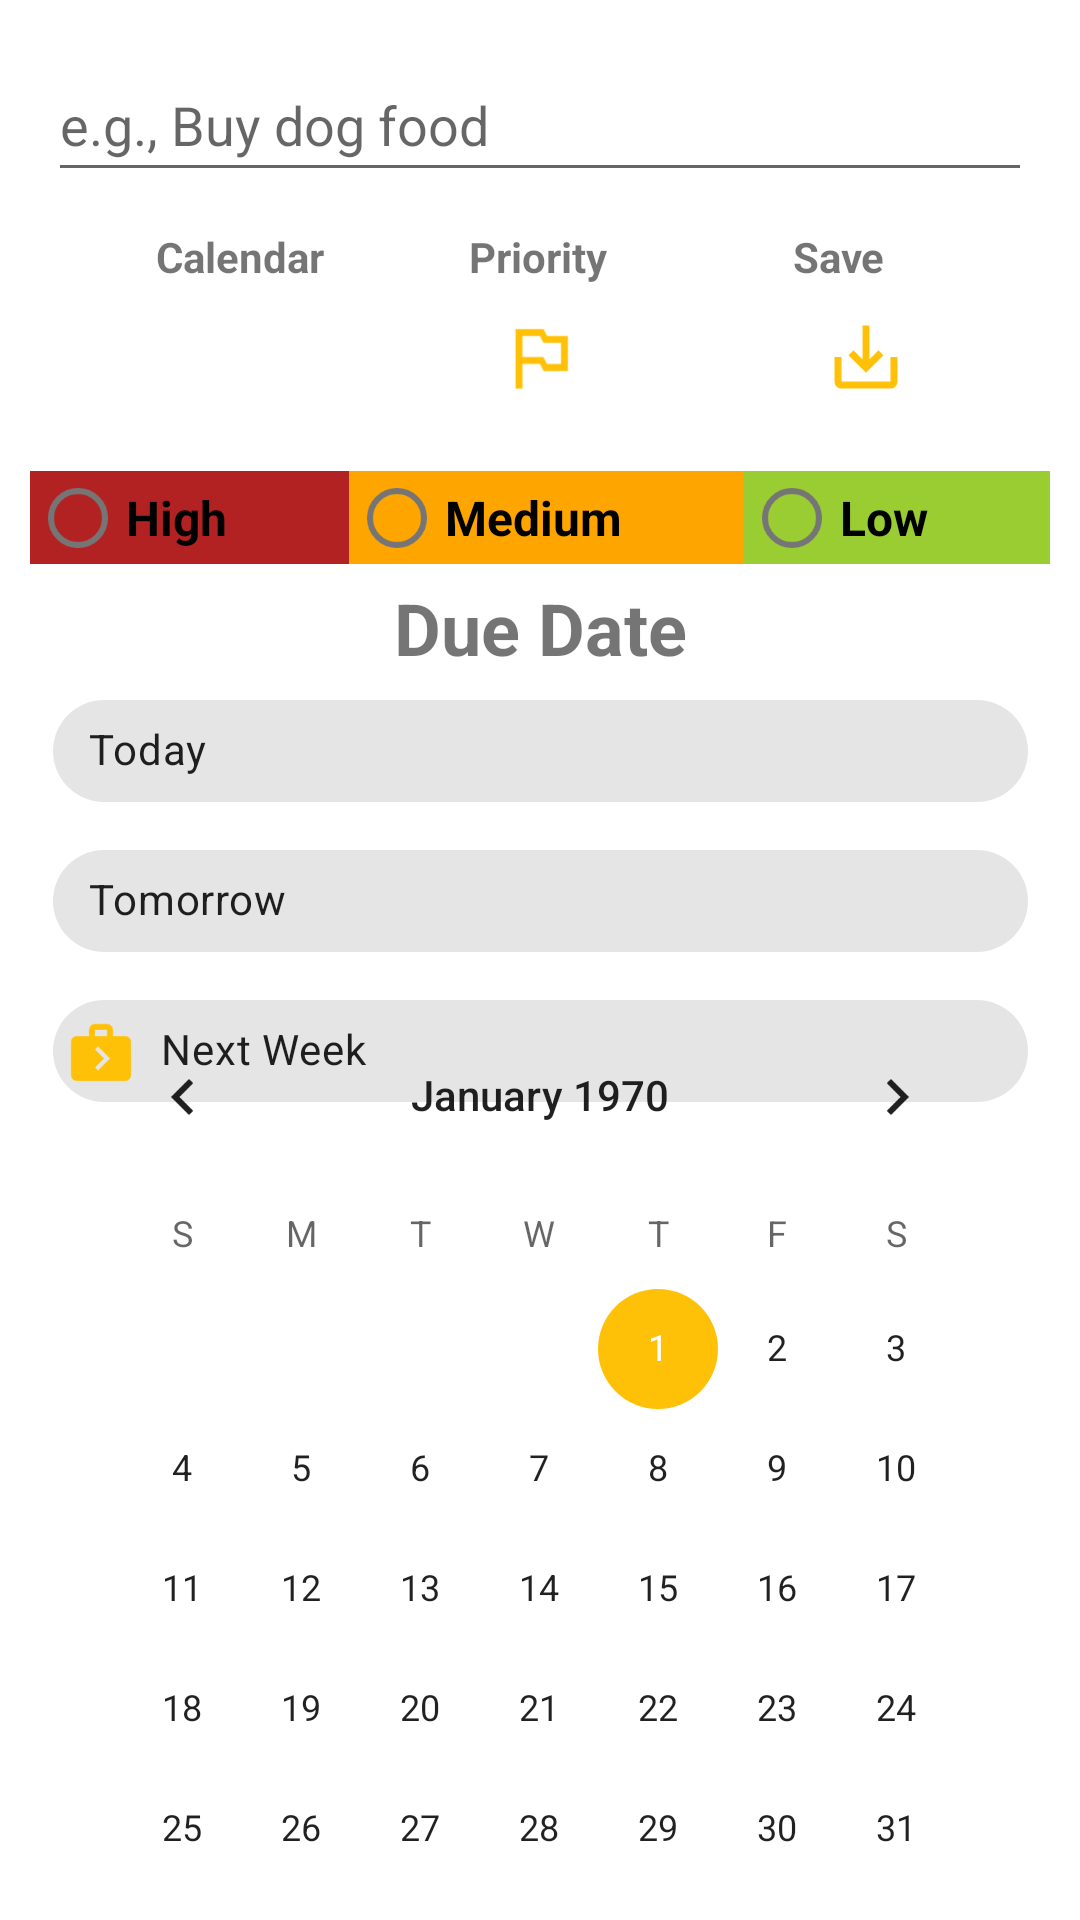

Write the Android layout XML for this screen, with the resource values it uses.
<!-- AndroidManifest.xml: application theme Theme.MyTasks -->
<!-- res/layout/bottom_sheet.xml -->
<?xml version="1.0" encoding="utf-8"?>
<androidx.constraintlayout.widget.ConstraintLayout xmlns:android="http://schemas.android.com/apk/res/android"
    xmlns:app="http://schemas.android.com/apk/res-auto"
    xmlns:tools="http://schemas.android.com/tools"
    android:id="@+id/bottom_sheet"
    style="@style/Animation.Design.BottomSheetDialog"
    android:layout_width="match_parent"
    android:layout_height="match_parent"
    android:background="#fff"
    app:behavior_hideable="false"
    app:behavior_peekHeight="32dp"
    app:layout_behavior="com.google.android.material.bottomsheet.BottomSheetBehavior">

    <EditText
        android:id="@+id/enter_todo_edit_text"
        android:layout_width="0dp"
        android:layout_height="wrap_content"
        android:layout_marginStart="16dp"
        android:layout_marginTop="16dp"
        android:layout_marginEnd="16dp"
        android:ems="10"
        android:hint="@string/hint_text"
        android:inputType="textPersonName"
        android:minHeight="48dp"
        app:layout_constraintEnd_toEndOf="parent"
        app:layout_constraintStart_toStartOf="parent"
        app:layout_constraintTop_toTopOf="parent"
        tools:ignore="TextContrastCheck" />

    <TextView
        android:id="@+id/text_view_calendar"
        android:layout_width="wrap_content"
        android:layout_height="wrap_content"
        android:layout_marginStart="52dp"
        android:layout_marginTop="12dp"
        android:text="@string/calendar_text_view"
        android:textSize="14sp"
        android:textStyle="bold"
        app:layout_constraintStart_toStartOf="parent"
        app:layout_constraintTop_toBottomOf="@+id/enter_todo_edit_text" />

    <ImageButton
        android:id="@+id/today_calendar_button"
        android:layout_width="74dp"
        android:layout_height="48dp"
        android:backgroundTint="#FFFFFF"
        android:contentDescription="@string/image_calendar"
        android:scaleType="fitCenter"
        app:layout_constraintEnd_toStartOf="@+id/priority_todo_button"
        app:layout_constraintHorizontal_bias="0.5"
        app:layout_constraintStart_toStartOf="parent"
        app:layout_constraintTop_toBottomOf="@+id/text_view_calendar"
        app:srcCompat="@drawable/ic_baseline_calendar_today_24"
        tools:ignore="SpeakableTextPresentCheck,TouchTargetSizeCheck,DuplicateSpeakableTextCheck,ImageContrastCheck" />

    <TextView
        android:id="@+id/text_view_priority"
        android:layout_width="wrap_content"
        android:layout_height="wrap_content"
        android:layout_marginStart="68dp"
        android:layout_marginTop="12dp"
        android:layout_marginEnd="82dp"
        android:text="@string/priority_text_view"
        android:textSize="14sp"
        android:textStyle="bold"
        app:layout_constraintEnd_toStartOf="@+id/text_view_save"
        app:layout_constraintStart_toEndOf="@+id/text_view_calendar"
        app:layout_constraintTop_toBottomOf="@+id/enter_todo_edit_text" />

    <ImageButton
        android:id="@+id/priority_todo_button"
        android:layout_width="74dp"
        android:layout_height="48dp"
        android:backgroundTint="#FFFFFF"
        android:contentDescription="@string/image_priority"
        android:scaleType="fitCenter"
        app:layout_constraintEnd_toStartOf="@+id/save_todo_button"
        app:layout_constraintHorizontal_bias="0.5"
        app:layout_constraintStart_toEndOf="@+id/today_calendar_button"
        app:layout_constraintTop_toBottomOf="@+id/text_view_priority"
        app:srcCompat="@drawable/ic_baseline_outlined_flag_24"
        tools:ignore="DuplicateSpeakableTextCheck,ImageContrastCheck" />

    <TextView
        android:id="@+id/text_view_save"
        android:layout_width="wrap_content"
        android:layout_height="wrap_content"
        android:layout_marginTop="12dp"
        android:layout_marginEnd="65dp"
        android:text="@string/save_text_view"
        android:textSize="14sp"
        android:textStyle="bold"
        app:layout_constraintEnd_toEndOf="parent"
        app:layout_constraintTop_toBottomOf="@+id/enter_todo_edit_text" />

    <ImageButton
        android:id="@+id/save_todo_button"
        android:layout_width="74dp"
        android:layout_height="48dp"
        android:backgroundTint="#FFFFFF"
        android:contentDescription="@string/image_save"
        android:scaleType="fitCenter"
        app:layout_constraintEnd_toEndOf="parent"
        app:layout_constraintHorizontal_bias="0.5"
        app:layout_constraintStart_toEndOf="@+id/priority_todo_button"
        app:layout_constraintTop_toBottomOf="@+id/text_view_save"
        app:srcCompat="@drawable/ic_baseline_save_alt_24"
        tools:ignore="DuplicateSpeakableTextCheck,ImageContrastCheck" />

    <TextView
        android:id="@+id/text_view_due_date"
        android:layout_width="wrap_content"
        android:layout_height="wrap_content"
        android:layout_marginTop="50dp"
        android:text="@string/due_date_text_view"
        android:textSize="24sp"
        android:textStyle="bold"
        app:layout_constraintEnd_toEndOf="parent"
        app:layout_constraintStart_toStartOf="parent"
        app:layout_constraintTop_toBottomOf="@+id/priority_todo_button" />

    <com.google.android.material.chip.Chip
        android:id="@+id/today_chip"
        android:layout_width="325dp"
        android:layout_height="50dp"
        android:layout_marginStart="40dp"
        android:layout_marginEnd="40dp"
        android:text="@string/today_text_chip"
        android:textStyle="bold"
        app:chipIcon="@drawable/ic_baseline_today_24"
        app:layout_constraintEnd_toEndOf="parent"
        app:layout_constraintStart_toStartOf="parent"
        app:layout_constraintTop_toBottomOf="@+id/text_view_due_date" />

    <com.google.android.material.chip.Chip
        android:id="@+id/tomorrow_chip"
        android:layout_width="325dp"
        android:layout_height="50dp"
        android:layout_marginStart="40dp"
        android:layout_marginEnd="40dp"
        android:text="@string/tomorrow_text_chip"
        android:textStyle="bold"
        app:chipIcon="@drawable/ic_baseline_wb_sunny_24"
        app:layout_constraintEnd_toEndOf="parent"
        app:layout_constraintStart_toStartOf="parent"
        app:layout_constraintTop_toBottomOf="@+id/today_chip" />

    <com.google.android.material.chip.Chip
        android:id="@+id/next_week_chip"
        android:layout_width="325dp"
        android:layout_height="50dp"
        android:text="@string/next_week_text_chip"
        android:textStyle="bold"
        app:chipIcon="@drawable/ic_baseline_next_week_24"
        app:layout_constraintEnd_toEndOf="parent"
        app:layout_constraintStart_toStartOf="parent"
        app:layout_constraintTop_toBottomOf="@+id/tomorrow_chip" />

    <CalendarView
        android:id="@+id/calendarView"
        android:layout_width="318dp"
        android:layout_height="296dp"
        android:layout_marginBottom="56dp"
        app:layout_constraintBottom_toBottomOf="parent"
        app:layout_constraintEnd_toEndOf="parent"
        app:layout_constraintStart_toStartOf="parent"
        app:layout_constraintTop_toBottomOf="@+id/next_week_chip" />

    <RadioGroup
        android:id="@+id/radio_group_priority"
        android:layout_width="match_parent"
        android:layout_height="51dp"
        android:layout_marginTop="4dp"
        android:orientation="horizontal"
        android:padding="10dp"
        android:visibility="visible"
        app:layout_constraintEnd_toEndOf="parent"
        app:layout_constraintStart_toStartOf="parent"
        app:layout_constraintTop_toBottomOf="@+id/today_calendar_button">

        <RadioButton
            android:id="@+id/radio_button_high"
            android:layout_width="wrap_content"
            android:layout_height="wrap_content"
            android:layout_weight="1"
            android:background="#B22222"
            android:minHeight="48dp"
            android:text="@string/radio_button_high"
            android:textSize="16sp"
            android:textStyle="bold"
            tools:ignore="TouchTargetSizeCheck" />

        <RadioButton
            android:id="@+id/radio_button_medium"
            android:layout_width="wrap_content"
            android:layout_height="wrap_content"
            android:layout_weight="1"
            android:background="#FFA500"
            android:text="@string/radio_button_medium"
            android:textSize="16sp"
            android:textStyle="bold"
            tools:ignore="TouchTargetSizeCheck" />

        <RadioButton
            android:id="@+id/radio_button_low"
            android:layout_width="wrap_content"
            android:layout_height="wrap_content"
            android:layout_weight="1"
            android:background="#9ACD32"
            android:text="@string/radio_button_low"
            android:textSize="16sp"
            android:textStyle="bold"
            tools:ignore="TouchTargetSizeCheck" />
    </RadioGroup>

    <androidx.constraintlayout.widget.Group
        android:id="@+id/calendar_group"
        android:layout_width="280dp"
        android:layout_height="0dp"
        android:visibility="visible"
        app:constraint_referenced_ids="calendarView,next_week_chip,tomorrow_chip,today_chip,text_view_due_date"
        app:layout_constraintEnd_toEndOf="parent"
        app:layout_constraintStart_toStartOf="parent" />

</androidx.constraintlayout.widget.ConstraintLayout>
<!-- resources referenced by this layout -->
<resources>
  <!-- drawable ic_baseline_next_week_24 (drawable) -->
  <vector android:autoMirrored="true" android:height="24dp"
      android:tint="#FFC107" android:viewportHeight="24"
      android:viewportWidth="24" android:width="24dp" xmlns:android="http://schemas.android.com/apk/res/android">
      <path android:fillColor="@android:color/white" android:pathData="M20,7h-4V5c0,-0.55 -0.22,-1.05 -0.59,-1.41C15.05,3.22 14.55,3 14,3h-4C8.9,3 8,3.9 8,5v2H4C2.9,7 2,7.9 2,9v11c0,1.1 0.9,2 2,2h16c1.1,0 2,-0.9 2,-2V9C22,7.9 21.1,7 20,7zM10,5h4v2h-4V5zM11,18.5l-1,-1l3,-3l-3,-3l1,-1l4,4L11,18.5z"/>
  </vector>
  <!-- drawable ic_baseline_outlined_flag_24 (drawable) -->
  <vector android:height="24dp" android:tint="#FFC107"
      android:viewportHeight="24" android:viewportWidth="24"
      android:width="24dp" xmlns:android="http://schemas.android.com/apk/res/android">
      <path android:fillColor="@android:color/white" android:pathData="M14,6l-1,-2L5,4v17h2v-7h5l1,2h7L20,6h-6zM18,14h-4l-1,-2L7,12L7,6h5l1,2h5v6z"/>
  </vector>
  <!-- drawable ic_baseline_save_alt_24 (drawable) -->
  <vector android:height="24dp" android:tint="#FFC107"
      android:viewportHeight="24" android:viewportWidth="24"
      android:width="24dp" xmlns:android="http://schemas.android.com/apk/res/android">
      <path android:fillColor="@android:color/white" android:pathData="M19,12v7L5,19v-7L3,12v7c0,1.1 0.9,2 2,2h14c1.1,0 2,-0.9 2,-2v-7h-2zM13,12.67l2.59,-2.58L17,11.5l-5,5 -5,-5 1.41,-1.41L11,12.67L11,3h2z"/>
  </vector>
  <string name="calendar_text_view">Calendar</string>
  <string name="due_date_text_view">Due Date</string>
  <string name="hint_text">e.g., Buy dog food </string>
  <string name="image_calendar">Calendar</string>
  <string name="image_priority">Priority</string>
  <string name="image_save">Save</string>
  <string name="next_week_text_chip">Next Week</string>
  <string name="priority_text_view">Priority</string>
  <string name="radio_button_high">High</string>
  <string name="radio_button_low">Low</string>
  <string name="radio_button_medium">Medium</string>
  <string name="save_text_view">Save</string>
  <string name="today_text_chip">Today</string>
  <string name="tomorrow_text_chip">Tomorrow</string>
  <style name="Theme.MyTasks" parent="Theme.MaterialComponents.DayNight.DarkActionBar">
          
          <item name="colorPrimary">@color/purple_500</item>
          <item name="colorPrimaryVariant">@color/purple_700</item>
          <item name="colorOnPrimary">@color/white</item>
          
          <item name="colorSecondary">@color/teal_200</item>
          <item name="colorSecondaryVariant">@color/teal_700</item>
          <item name="colorOnSecondary">@color/black</item>
          
          <item name="android:statusBarColor" tools:targetApi="l">?attr/colorPrimaryVariant</item>
          
      </style>
  <color name="purple_500">#FFC107</color>
  <color name="purple_700">#FFC107</color>
  <color name="white">#FFFFFFFF</color>
  <color name="teal_200">#FFC107</color>
  <color name="teal_700">#FFC107</color>
  <color name="black">#FFFFFF</color>
</resources>
